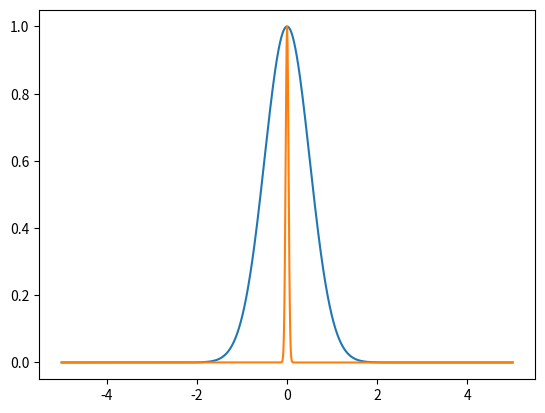

This figure's Python source:
import numpy as np
from matplotlib import pyplot  as plt
plt.ion()

x=np.linspace(-5,5,1001)
y=np.exp(-0.5*x**2/0.5**2)
yft=np.fft.fft(y)
plt.clf()
plt.plot(x,y)
plt.plot(x,np.fft.fftshift(np.abs(yft))/np.abs(yft[0]))
plt.show()
